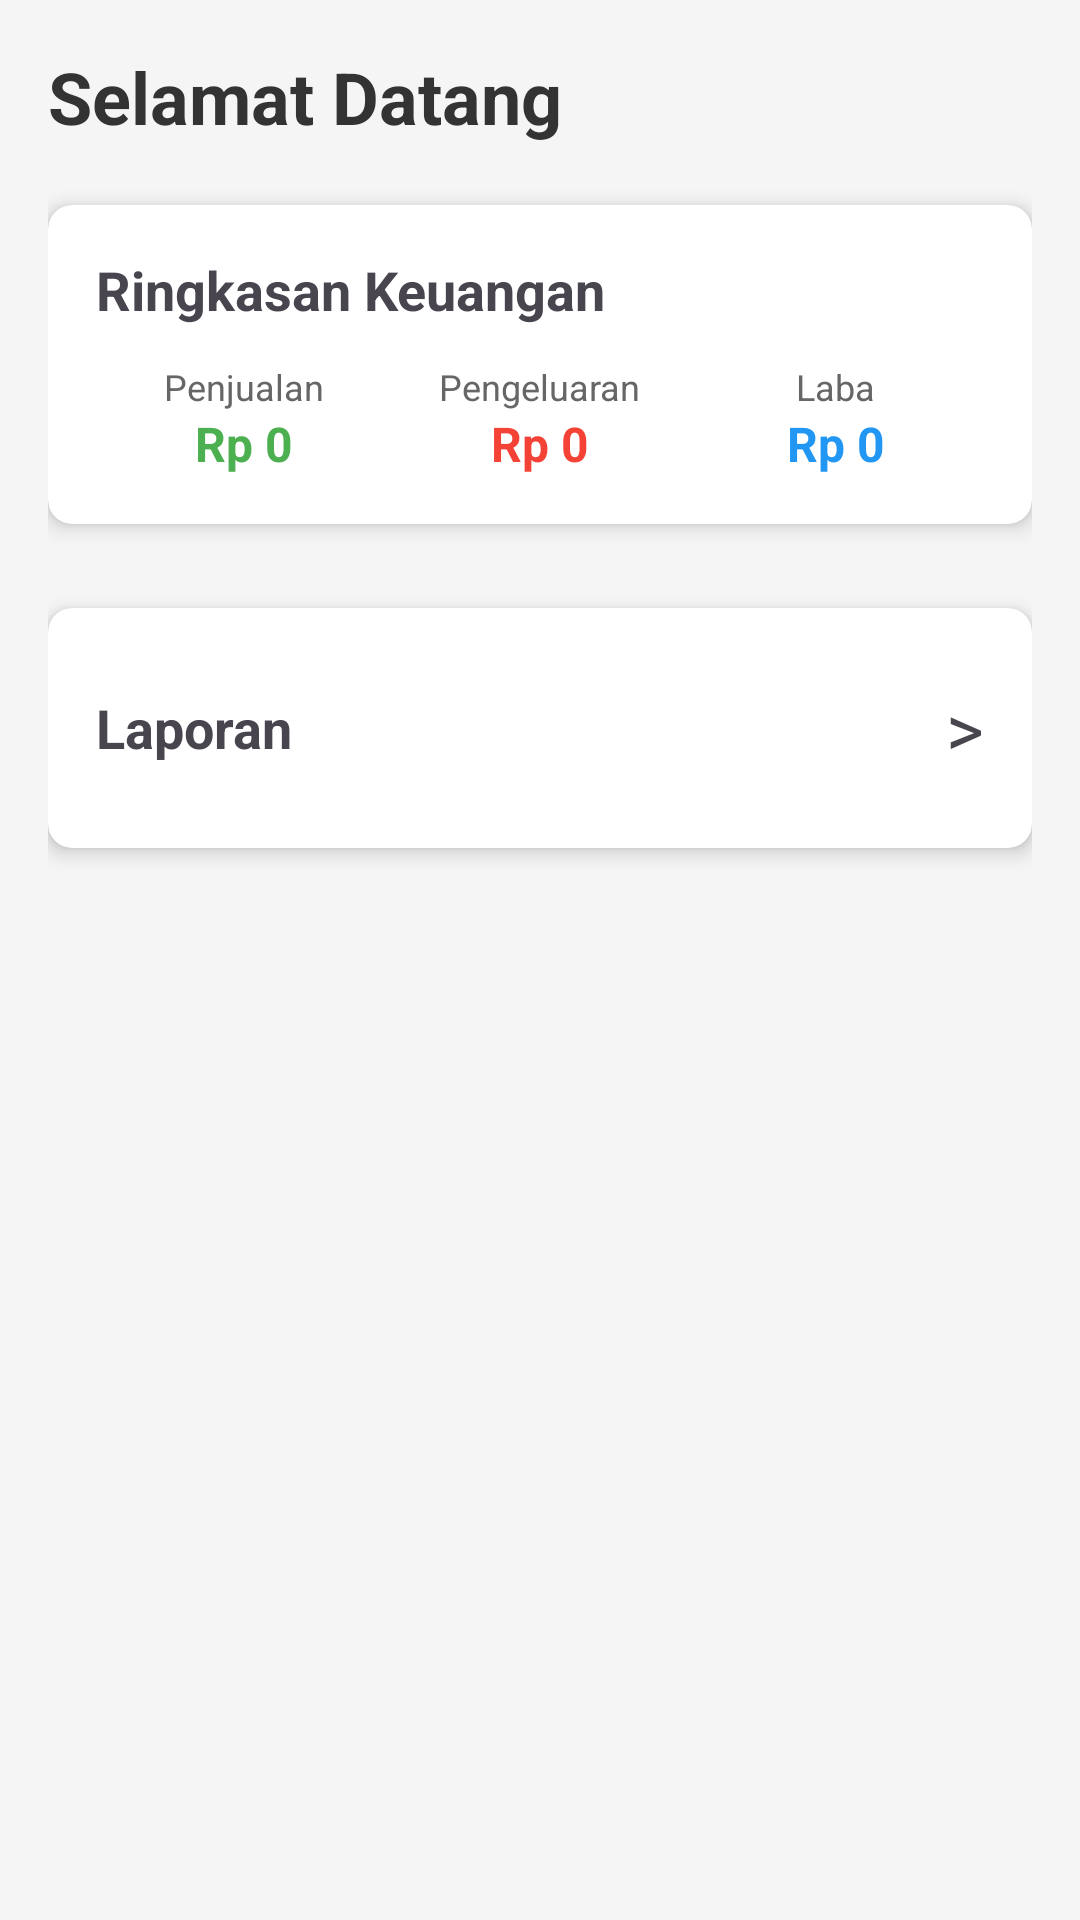

This screen was rendered from an Android layout file. Write that file and the resources it references.
<!-- AndroidManifest.xml: application theme Theme.KasirMini -->
<!-- res/layout/fragment_home.xml -->
<?xml version="1.0" encoding="utf-8"?>
<ScrollView xmlns:android="http://schemas.android.com/apk/res/android"
    xmlns:app="http://schemas.android.com/apk/res-auto"
    android:layout_width="match_parent"
    android:layout_height="match_parent"
    android:background="#F5F5F5">

    <LinearLayout
        android:layout_width="match_parent"
        android:layout_height="wrap_content"
        android:orientation="vertical"
        android:padding="16dp">

        <TextView
            android:id="@+id/tvWelcome"
            android:layout_width="wrap_content"
            android:layout_height="wrap_content"
            android:text="Selamat Datang"
            android:textSize="24sp"
            android:textStyle="bold"
            android:textColor="#333333"
            android:layout_marginBottom="20dp"/>

        
        <androidx.cardview.widget.CardView
            android:layout_width="match_parent"
            android:layout_height="wrap_content"
            android:layout_marginBottom="16dp"
            app:cardCornerRadius="8dp"
            app:cardElevation="4dp">

            <LinearLayout
                android:layout_width="match_parent"
                android:layout_height="wrap_content"
                android:orientation="vertical"
                android:padding="16dp">

                <TextView
                    android:layout_width="wrap_content"
                    android:layout_height="wrap_content"
                    android:text="Ringkasan Keuangan"
                    android:textSize="18sp"
                    android:textStyle="bold"
                    android:layout_marginBottom="12dp"/>

                <LinearLayout
                    android:layout_width="match_parent"
                    android:layout_height="wrap_content"
                    android:orientation="horizontal"
                    android:weightSum="3">

                    <LinearLayout
                        android:layout_width="0dp"
                        android:layout_height="wrap_content"
                        android:layout_weight="1"
                        android:orientation="vertical"
                        android:gravity="center">

                        <TextView
                            android:layout_width="wrap_content"
                            android:layout_height="wrap_content"
                            android:text="Penjualan"
                            android:textSize="12sp"
                            android:textColor="#666666"/>

                        <TextView
                            android:id="@+id/tvTotalPenjualan"
                            android:layout_width="wrap_content"
                            android:layout_height="wrap_content"
                            android:text="Rp 0"
                            android:textSize="16sp"
                            android:textStyle="bold"
                            android:textColor="#4CAF50"/>
                    </LinearLayout>

                    <LinearLayout
                        android:layout_width="0dp"
                        android:layout_height="wrap_content"
                        android:layout_weight="1"
                        android:orientation="vertical"
                        android:gravity="center">

                        <TextView
                            android:layout_width="wrap_content"
                            android:layout_height="wrap_content"
                            android:text="Pengeluaran"
                            android:textSize="12sp"
                            android:textColor="#666666"/>

                        <TextView
                            android:id="@+id/tvTotalPengeluaran"
                            android:layout_width="wrap_content"
                            android:layout_height="wrap_content"
                            android:text="Rp 0"
                            android:textSize="16sp"
                            android:textStyle="bold"
                            android:textColor="#F44336"/>
                    </LinearLayout>

                    <LinearLayout
                        android:layout_width="0dp"
                        android:layout_height="wrap_content"
                        android:layout_weight="1"
                        android:orientation="vertical"
                        android:gravity="center">

                        <TextView
                            android:layout_width="wrap_content"
                            android:layout_height="wrap_content"
                            android:text="Laba"
                            android:textSize="12sp"
                            android:textColor="#666666"/>

                        <TextView
                            android:id="@+id/tvLaba"
                            android:layout_width="wrap_content"
                            android:layout_height="wrap_content"
                            android:text="Rp 0"
                            android:textSize="16sp"
                            android:textStyle="bold"
                            android:textColor="#2196F3"/>
                    </LinearLayout>
                </LinearLayout>
            </LinearLayout>
        </androidx.cardview.widget.CardView>
        
        <androidx.cardview.widget.CardView
            android:id="@+id/cardLaporan"
            android:layout_width="match_parent"
            android:layout_height="80dp"
            android:layout_marginTop="12dp"
            android:layout_marginBottom="12dp"
            app:cardCornerRadius="8dp"
            app:cardElevation="4dp">

            <LinearLayout
                android:layout_width="match_parent"
                android:layout_height="match_parent"
                android:orientation="horizontal"
                android:padding="16dp"
                android:gravity="center_vertical">

                <TextView
                    android:layout_width="0dp"
                    android:layout_height="wrap_content"
                    android:layout_weight="1"
                    android:text="Laporan"
                    android:textSize="18sp"
                    android:textStyle="bold"/>

                <TextView
                    android:layout_width="wrap_content"
                    android:layout_height="wrap_content"
                    android:text=">"
                    android:textSize="24sp"/>
            </LinearLayout>
        </androidx.cardview.widget.CardView>

    </LinearLayout>
</ScrollView>
<!-- resources referenced by this layout -->
<resources>
  <style name="Theme.KasirMini" parent="Theme.Material3.DayNight.NoActionBar">
          <item name="colorPrimary">@color/primary</item>
          <item name="colorOnPrimary">@color/white</item>
          <item name="android:statusBarColor">?attr/colorPrimary</item>
      </style>
  <color name="primary">#4CAF50</color>
  <color name="white">#FFFFFFFF</color>
</resources>
